Run: headless pygame with SDL's dummy video driver; simulated clock (each Clock.tick advances the game by its frame time, no real sleeping); random seed 0; keys injected as events and as key.get_pressed() state; no mouse input.
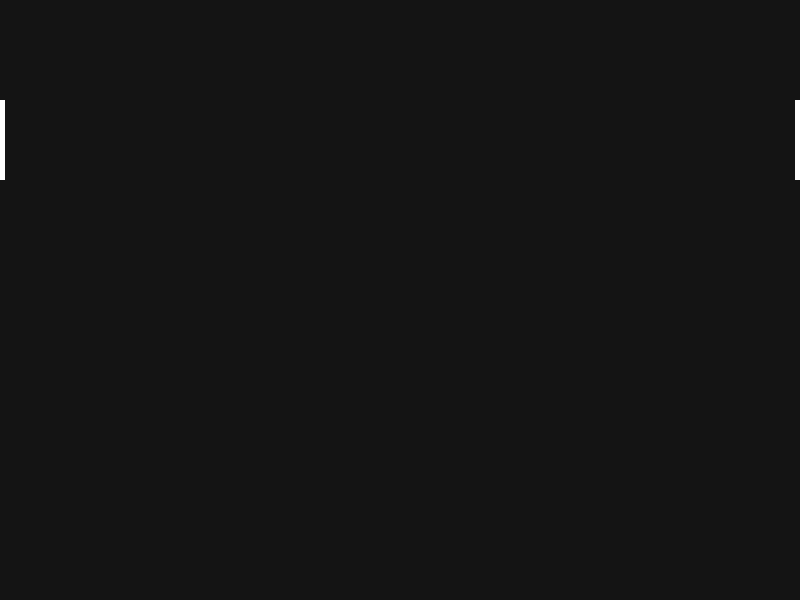
Frame 1 of 4 · flips 1–60 · no input
Frame 2 of 4 · flips 61–180 · tapped SPACE, RETURN · held RIGHT (→), D · screen unchanged from frame 1, image omitted
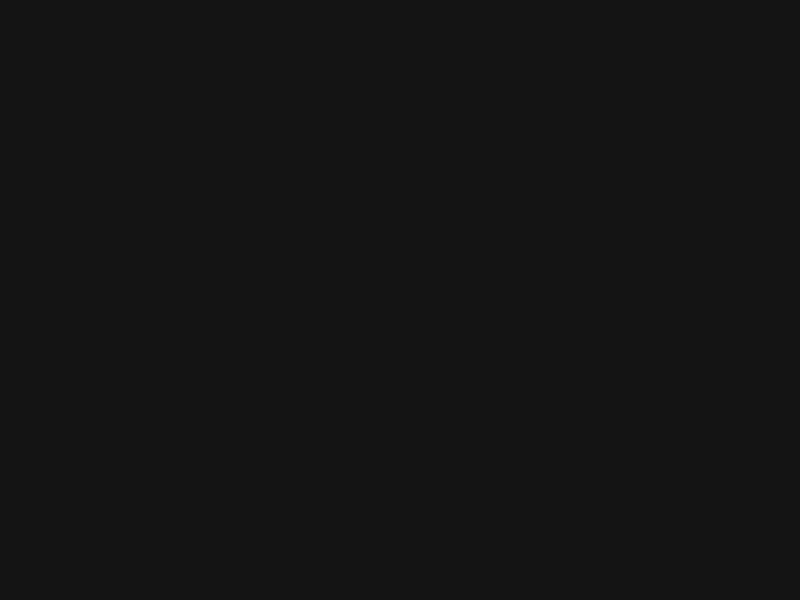
Frame 3 of 4 · flips 181–300 · held DOWN (↓), S
Frame 4 of 4 · flips 301–420 · held LEFT (←), A, UP (↑), W · screen unchanged from frame 3, image omitted

The pygame program that drew these frames:

import pygame


screen= pygame.display.set_mode((800,600))
player1=(0,100,5,80)
player2=(795,100,5,80)
pygame.init()
running=True

while running:
    for event in pygame.event.get():
        if event.type == pygame.QUIT:
            running=False

    press=pygame.key.get_pressed()
    if press[pygame.K_w]:
        player1.y-=10
    if press[pygame.K_s]:
            player1.y+=10
    if press[pygame.K_UP]:
            player2.y-=10
    if press[pygame.K_DOWN]:
            player2.y+=10


    screen.fill((20,20,20))
    player1= pygame.draw.rect(screen, (255,255,255),player1)
    player2= pygame.draw.rect(screen, (255,255,255),player2)

    pygame.display.flip()
    pygame.time.Clock().tick(20)

pygame.quit()
